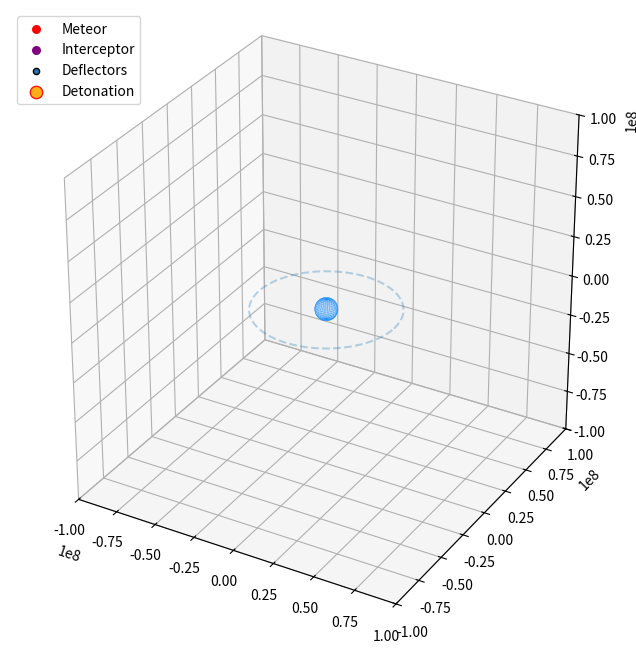

This figure's Python source:
import numpy as np
import matplotlib.pyplot as plt
from matplotlib.animation import FuncAnimation
from mpl_toolkits.mplot3d import Axes3D  # noqa: F401 (enables 3D)
import math
import json
from decimal import Decimal
from scipy.special import jv

G_CONSTANT = 6.67430e-11
MASS_EARTH = 5.972e24       # kg
RADIUS_EARTH = 6.371e6      # Meters
GEO_RADIUS = 42164e3        # Meters
METEOR_MASS = 1.0e12        # kg
METEOR_RADIUS = 502.5       # Meters
SIM_BOUNDARY = 1.0e8        # Meters (Boundary for escape)


class DragForce:
    def __init__(self, c_t0=1e-8, c_r0=0.0, decay=0.0):
        self.c_t0 = float(c_t0)
        self.c_r0 = float(c_r0)
        self.decay = float(decay)

    def coeffs(self, t):
        factor = math.exp(-self.decay * t) if self.decay != 0.0 else 1.0
        return self.c_t0 * factor, self.c_r0 * factor

    def acceleration(self, r_vec, v_vec, t):
        # Works in N-D (here N=3)
        c_t, c_r = self.coeffs(t)
        v = np.array(v_vec, dtype=float)
        r = np.array(r_vec, dtype=float)
        speed = np.linalg.norm(v)
        r_norm = np.linalg.norm(r)
        a_tangential = -c_t * v
        a_radial = np.zeros_like(r)
        if r_norm > 0 and c_r != 0.0:
            r_hat = r / r_norm
            a_radial = -c_r * r_hat * speed
        return a_tangential + a_radial


class PhysicsService:
    def __init__(self, G_val, Mass_primary, mass_secondary):
        # store as Decimal like original code
        self.G = Decimal(str(G_val))
        self.M = Decimal(str(Mass_primary))
        self.m = Decimal(str(mass_secondary))


class BesselAnomalySolver:
    def __init__(self, max_iterations=50):
        self.max_iter = max_iterations

    def solve_E(self, M, e):
        M_float = float(M)
        e_float = float(e)
        summation = Decimal(0)
        for s in range(1, self.max_iter + 1):
            bessel_term = jv(s, s * e_float)
            sin_term = math.sin(s * M_float)
            term = (Decimal(1) / Decimal(s)) * Decimal(bessel_term) * Decimal(sin_term)
            summation += term
        return M + (Decimal(2) * summation)


class TrajectoryComputer:
    def __init__(self, physics_service: PhysicsService, solver_service: BesselAnomalySolver, drag: DragForce):
        self.physics = physics_service
        self.solver = solver_service
        self.drag = drag
        self.object_radius = 0.0
        self.t_history = []
        self.x_history = []
        self.y_history = []
        self.z_history = []
        self.r_history = []
        self.state = None  # [x, y, z, vx, vy, vz]
        self.t = 0.0

        # End states
        self.destroyed = False  # Hits Earth
        self.escaped = False    # Exits boundary
        # NOTE: original default True; keep semantics but default False (makes more sense)
        self.has_collided = False

    def set_object_radius(self, radius):
        self.object_radius = float(radius)

    def set_initial_state_vectors(self, r_vec, v_vec):
        x0, y0, z0 = r_vec
        vx0, vy0, vz0 = v_vec
        self.state = np.array([x0, y0, z0, vx0, vy0, vz0], dtype=float)
        self.t = 0.0
        self._append_history_point()

    def _append_history_point(self):
        x, y, z, vx, vy, vz = self.state
        r = math.hypot(x, y, z)
        self.t_history.append(self.t)
        self.x_history.append(float(x))
        self.y_history.append(float(y))
        self.z_history.append(float(z))
        self.r_history.append(float(r))

    def _acceleration(self, state, t):
        # state is [x,y,z,vx,vy,vz]
        x, y, z, vx, vy, vz = state
        r_vec = np.array([x, y, z], dtype=float)
        v_vec = np.array([vx, vy, vz], dtype=float)
        r_norm = np.linalg.norm(r_vec)
        GM = float(self.physics.G * (self.physics.M + self.physics.m))
        if r_norm == 0.0:
            a_grav = np.zeros(3)
        else:
            a_grav = - (GM / (r_norm**3)) * r_vec
        a_drag = self.drag.acceleration(r_vec, v_vec, t)
        return a_grav + a_drag

    def rk4_step(self, dt):
        s = self.state.copy()
        t_local = self.t

        def deriv(s_local, tau):
            x, y, z, vx, vy, vz = s_local
            a = self._acceleration(s_local, tau)
            return np.array([vx, vy, vz, a[0], a[1], a[2]])

        k1 = deriv(s, t_local)
        k2 = deriv(s + 0.5 * dt * k1, t_local + 0.5 * dt)
        k3 = deriv(s + 0.5 * dt * k2, t_local + 0.5 * dt)
        k4 = deriv(s + dt * k3, t_local + dt)
        self.state = s + (dt / 6.0) * (k1 + 2*k2 + 2*k3 + k4)
        self.t += dt
        self._append_history_point()

    def step(self, dt):
        if self.destroyed or self.escaped:
            return

        substeps = 50
        dt_sub = dt / substeps
        for _ in range(substeps):
            self.rk4_step(dt_sub)
            x, y, z, vx, vy, vz = self.state
            r = math.hypot(x, y, z)

            if r <= (RADIUS_EARTH + self.object_radius):
                self.destroyed = True
                self.has_collided = True
                print("Meteor collided with Earth.")
                return

            # 3D boundary check
            if abs(x) > SIM_BOUNDARY or abs(y) > SIM_BOUNDARY or abs(z) > SIM_BOUNDARY:
                self.escaped = True
                self.has_collided = False
                print("Meteor escaped boundary.")
                return

        # we already append each RK4 step; no extra append needed here

    def get_history(self):
        return {
            "t": np.array(self.t_history),
            "x": np.array(self.x_history),
            "y": np.array(self.y_history),
            "z": np.array(self.z_history),
            "r": np.array(self.r_history),
        }


class DeflectorSatellite:
    def __init__(self, x, y, z, vx, vy, vz, target_id):
        self.pos = np.array([x, y, z], dtype=float)
        self.vel = np.array([vx, vy, vz], dtype=float)
        self.target_id = target_id
        self.active = True
        self.thrust = 4000.0
        self.fuel = 50.0
        self.deploy_timestamp = None
        self.detonation_timestamp = None
        self.history = []  # Stores {t, x, y, z, vx, vy, vz}

    def update(self, dt, target_pos, target_vel, current_sim_time):
        if not self.active:
            return np.inf
        self.history.append({
            "t": float(current_sim_time),
            "x": float(self.pos[0]),
            "y": float(self.pos[1]),
            "z": float(self.pos[2]),
            "vx": float(self.vel[0]),
            "vy": float(self.vel[1]),
            "vz": float(self.vel[2]),
        })

        v_norm = np.linalg.norm(target_vel)
        if v_norm > 0:
            v_hat = target_vel / v_norm
            aim_point = target_pos - (v_hat * 1200.0)
        else:
            aim_point = target_pos

        r_vec = aim_point - self.pos
        dist = np.linalg.norm(r_vec)
        real_dist = np.linalg.norm(target_pos - self.pos)

        if self.fuel <= 0:
            self.active = False
            return real_dist

        closing_speed = np.linalg.norm(target_vel - self.vel)
        if closing_speed < 1.0:
            closing_speed = 1.0
        time_to_go = dist / closing_speed
        future_aim_point = aim_point + target_vel * time_to_go

        intercept_vec = future_aim_point - self.pos
        intercept_dist = np.linalg.norm(intercept_vec)

        if intercept_dist > 0:
            desired_dir = intercept_vec / intercept_dist
            self.vel += desired_dir * self.thrust * dt
            self.fuel -= dt

        self.pos += self.vel * dt
        return real_dist


class InterceptorRocket:
    def __init__(self):
        # 3D starting point
        self.pos = np.array([RADIUS_EARTH * 0.7, RADIUS_EARTH * 0.7, 0.0], dtype=float)
        self.vel = np.array([0.0, 0.0, 0.0], dtype=float)
        self.active = False
        self.deployed_satellites = False
        self.acceleration_mag = 300.0
        self.launch_timestamp = None
        self.history = []

    def launch(self, t):
        self.active = True
        self.launch_timestamp = float(t)

    def update(self, dt, target_pos, target_vel, current_sim_time):
        if not self.active:
            return None

        self.history.append({
            "t": float(current_sim_time),
            "x": float(self.pos[0]),
            "y": float(self.pos[1]),
            "z": float(self.pos[2]),
            "vx": float(self.vel[0]),
            "vy": float(self.vel[1]),
            "vz": float(self.vel[2]),
        })

        v_norm = np.linalg.norm(target_vel)
        aim_bias = np.array([0.0, 0.0, 0.0])
        if v_norm > 0:
            aim_bias = - (target_vel / v_norm) * 5000.0

        r_vec = (target_pos + aim_bias) - self.pos
        dist = np.linalg.norm(r_vec)

        time_to_go = dist / 8000.0
        future_pos = (target_pos + aim_bias) + target_vel * (time_to_go * 0.9)

        intercept_vec = future_pos - self.pos
        idist = np.linalg.norm(intercept_vec)
        if idist > 0:
            dir = intercept_vec / idist
            self.vel += dir * self.acceleration_mag * dt

        self.pos += self.vel * dt
        return dist


class DefenseCoordinator:
    def __init__(self):
        self.rocket = InterceptorRocket()
        self.satellites = []
        self.launched = False
        self.status_message = "Tracking"
        self.explosion_events = []

        self.deploy_distance_threshold = 5.0e6
        self.impact_distance_threshold = 4.0e5
        self.kick_delta_v_per_sat = 2000.0

    def update(self, dt, sim_instance):
        # sim_instance.state is [x,y,z,vx,vy,vz]
        mx, my, mz, mvx, mvy, mvz = sim_instance.state
        m_pos = np.array([mx, my, mz])
        m_vel = np.array([mvx, mvy, mvz])
        m_dist = np.linalg.norm(m_pos)
        current_time = sim_instance.t

        # Launch Logic (approx same as original)
        if not self.launched and not self.rocket.active:
            if mx < -2.0e6 and m_dist < GEO_RADIUS * 1.3:
                self.rocket.launch(current_time)
                self.launched = True
                self.status_message = "INTERCEPTOR LAUNCHED"

        # Rocket Update
        rocket_dist = self.rocket.update(dt, m_pos, m_vel, current_time)

        # Deploy Trigger
        if self.rocket.active and not self.rocket.deployed_satellites:
            if rocket_dist is not None and rocket_dist < self.deploy_distance_threshold:
                self._deploy_satellites(current_time)
                self.rocket.active = False
                self.status_message = "SATELLITES DEPLOYED"

        # Satellite Updates
        detonation_occurred = False
        for sat in self.satellites:
            if sat.active:
                dist = sat.update(dt, m_pos, m_vel, current_time)

                if dist < self.impact_distance_threshold:
                    # Apply impulse: this now uses 3D velocities
                    self._apply_impulse(sim_instance, m_pos, m_vel)
                    # Log explosion
                    self.explosion_events.append(sat.pos.copy())

                    sat.detonation_timestamp = float(current_time)
                    sat.active = False
                    detonation_occurred = True
                    print(f"*** BOOM *** Impact. Applied 3D kick.")

        if detonation_occurred:
            self.status_message = "TRAJECTORY ALTERED"
        elif self.launched and self.rocket.deployed_satellites and all(not s.active for s in self.satellites):
            if not sim_instance.escaped:
                self.status_message = "All Satellites Detonated"
            else:
                self.status_message = "Target Escaped"

    def _deploy_satellites(self, t):
        self.rocket.deployed_satellites = True
        r_pos = self.rocket.pos.copy()
        r_vel = self.rocket.vel.copy()
        spread = 2000.0
        offsets = [
            np.array([spread, 0.0, 0.0]),
            np.array([-spread, spread, 0.0]),
            np.array([-spread, -spread, 0.0])
        ]
        for i in range(3):
            sat = DeflectorSatellite(r_pos[0] + offsets[i][0], r_pos[1] + offsets[i][1], r_pos[2] + offsets[i][2],
                                     r_vel[0], r_vel[1], r_vel[2], i)
            sat.deploy_timestamp = float(t)
            self.satellites.append(sat)

    def _apply_impulse(self, sim, m_pos, m_vel):
        # Compute unit vectors in 3D
        v_norm = np.linalg.norm(m_vel)
        r_norm = np.linalg.norm(m_pos)
        if v_norm == 0 or r_norm == 0:
            return

        v_hat = m_vel / v_norm
        r_hat = m_pos / r_norm

        # Prograde + Outward mix in 3D
        impulse_dir = (v_hat * 0.7) + (r_hat * 0.3)
        impulse_dir = impulse_dir / np.linalg.norm(impulse_dir)

        delta_v = impulse_dir * self.kick_delta_v_per_sat

        # Apply delta_v in 3D to meteor state (vx, vy, vz)
        sim.state[3] += delta_v[0]
        sim.state[4] += delta_v[1]
        # If meteor previously had no z velocity, the explosion will now inject z-component as well
        # This ensures the meteor "earns energy" from the explosion across all components.
        if sim.state.shape[0] >= 6:
            sim.state[5] += delta_v[2]
        sim._append_history_point()

    def get_rocket_pos(self):
        if self.rocket.active:
            return [self.rocket.pos[0]], [self.rocket.pos[1]], [self.rocket.pos[2]]
        return [], [], []

    def get_satellite_positions(self):
        xs, ys, zs = [], [], []
        for sat in self.satellites:
            if sat.active:
                xs.append(sat.pos[0]); ys.append(sat.pos[1]); zs.append(sat.pos[2])
        return xs, ys, zs


class AnimationService3D:
    def __init__(self, simulator: TrajectoryComputer, dt=60.0, defense_system=None):
        self.sim = simulator
        self.dt = float(dt)
        self.defense_system = defense_system
        self.fig = plt.figure(figsize=(10, 8))
        self.ax = self.fig.add_subplot(111, projection='3d')

        # Draw Earth as wireframe sphere
        u = np.linspace(0, 2 * np.pi, 36)
        v = np.linspace(0, np.pi, 18)
        x_sphere = RADIUS_EARTH * np.outer(np.cos(u), np.sin(v))
        y_sphere = RADIUS_EARTH * np.outer(np.sin(u), np.sin(v))
        z_sphere = RADIUS_EARTH * np.outer(np.ones_like(u), np.cos(v))
        self.ax.plot_wireframe(x_sphere, y_sphere, z_sphere, color='dodgerblue', linewidth=0.3, zorder=1, alpha=0.6)

        # GEO reference circle (plot simple circle in XY plane)
        theta = np.linspace(0, 2*np.pi, 200)
        geo_x = GEO_RADIUS * np.cos(theta)
        geo_y = GEO_RADIUS * np.sin(theta)
        geo_z = np.zeros_like(theta)
        self.ax.plot(geo_x, geo_y, geo_z, linestyle='--', alpha=0.3)

        # Markers
        self.marker = self.ax.scatter([], [], [], s=30, c='red', depthshade=True, label='Meteor')
        self.trail_line, = self.ax.plot([], [], [], '-', alpha=0.5, linewidth=1)
        self.rocket_marker = self.ax.scatter([], [], [], s=30, c='purple', label='Interceptor')
        self.sat_markers = self.ax.scatter([], [], [], s=20, edgecolors='black', label='Deflectors')
        self.explosion_scatter = self.ax.scatter([], [], [], s=80, c='orange', edgecolors='red', alpha=0.9, label='Detonation')

        self.limit = 1.0e8
        self.ax.set_xlim(-self.limit, self.limit)
        self.ax.set_ylim(-self.limit, self.limit)
        self.ax.set_zlim(-self.limit, self.limit)
        self.ax.set_box_aspect([1,1,1])
        self.ax.grid(True, linestyle=':', alpha=0.6)
        self.ax.legend(loc='upper left')
        self.info_text = self.ax.text2D(0.02, 0.95, '', transform=self.ax.transAxes, verticalalignment='top')

    def update(self, frame):
        # Advance simulation several dt steps per frame for speed
        if not self.sim.destroyed and not self.sim.escaped:
            for _ in range(5):
                self.sim.step(self.dt)
                if self.defense_system:
                    self.defense_system.update(self.dt, self.sim)
                if self.sim.destroyed or self.sim.escaped:
                    break

        hist = self.sim.get_history()
        x = hist["x"][-1]
        y = hist["y"][-1]
        z = hist["z"][-1]
        r = hist["r"][-1]
        t = hist["t"][-1]

        if self.sim.destroyed:
            self.marker._offsets3d = ([], [], [])
            self.info_text.set_text("Meteor collided with Earth.")
            return

        if self.sim.escaped:
            self.marker._offsets3d = ([x], [y], [z])
            self.info_text.set_text("Target Escaped Boundary.\nSafe.")
            return

        # Update meteor marker and trail
        self.marker._offsets3d = ([x], [y], [z])
        self.trail_line.set_data(hist["x"], hist["y"])
        self.trail_line.set_3d_properties(hist["z"])

        # Defense objects
        exp_x, exp_y, exp_z = [], [], []
        if self.defense_system:
            rx, ry, rz = self.defense_system.get_rocket_pos()
            sx, sy, sz = self.defense_system.get_satellite_positions()
            if len(rx) > 0:
                self.rocket_marker._offsets3d = (rx, ry, rz)
            else:
                self.rocket_marker._offsets3d = ([], [], [])
            if len(sx) > 0:
                self.sat_markers._offsets3d = (sx, sy, sz)
            else:
                self.sat_markers._offsets3d = ([], [], [])
            if self.defense_system.explosion_events:
                for pos in self.defense_system.explosion_events:
                    exp_x.append(pos[0])
                    exp_y.append(pos[1])
                    exp_z.append(pos[2])
                # clear after showing once
                self.defense_system.explosion_events = []

        self.explosion_scatter._offsets3d = (exp_x, exp_y, exp_z)

        hours = t / 3600.0
        dist_km = r / 1000.0
        status = self.defense_system.status_message if self.defense_system else ""
        vx, vy, vz = self.sim.state[3], self.sim.state[4], self.sim.state[5]
        v_tot = math.hypot(vx, vy, vz)

        self.info_text.set_text(f"Time: {hours:.2f} h\nDist: {dist_km:.0f} km\nVel: {v_tot:.0f} m/s\nStatus: {status}")

        return

    def start(self, frames=20000, interval=20):
        # Note: 3D animation doesn't support blit reliably
        ani = FuncAnimation(self.fig, self.update, frames=frames, interval=interval, blit=False, repeat=False)
        plt.show()


if __name__ == "__main__":
    # 3D initial conditions per your request
    initial_position = [3e7 + 5e7, -3.5e7, -3.5e7]
    initial_velocity = [-4330.12, 4330.12, 4330.12]

    drag = DragForce(c_t0=4.0e-5, c_r0=5e-8, decay=1e-5)
    physics = PhysicsService(G_CONSTANT, MASS_EARTH, METEOR_MASS)
    solver = BesselAnomalySolver(max_iterations=40)
    sim = TrajectoryComputer(physics, solver, drag)
    sim.set_object_radius(METEOR_RADIUS)
    sim.set_initial_state_vectors(initial_position, initial_velocity)
    sim.has_collided = False

    defense = DefenseCoordinator()

    dt = 5.0
    animator = AnimationService3D(simulator=sim, dt=dt, defense_system=defense)

    try:
        animator.start(frames=8000, interval=20)
    finally:
        hist = sim.get_history()
        t_arr, x_arr, y_arr, z_arr, r_arr = hist["t"], hist["x"], hist["y"], hist["z"], hist["r"]

        total_points = len(t_arr)
        points_to_save = min(1000, total_points)
        output_list = []
        if total_points > 0:
            indices = np.round(np.linspace(0, total_points - 1, num=points_to_save)).astype(int)
            output_list = [{
                "time_sec": float(t_arr[i]),
                "x_m": float(x_arr[i]),
                "y_m": float(y_arr[i]),
                "z_m": float(z_arr[i]),
                "r_m": float(r_arr[i])
            } for i in indices]

        rocket_data = {
            "launch_timestamp": defense.rocket.launch_timestamp,
            "trajectory": defense.rocket.history
        }

        sat_data_list = []
        for sat in defense.satellites:
            sat_data_list.append({
                "id": sat.target_id,
                "deploy_timestamp": sat.deploy_timestamp,
                "detonation_timestamp": sat.detonation_timestamp,
                "trajectory": sat.history
            })

        output_data = {
            "metadata": {
                "meteor_mass_kg": METEOR_MASS,
                "has_collided": bool(sim.has_collided),
                "termination_reason": "Escaped" if sim.escaped else ("Impact" if sim.destroyed else "Timeout")
            },
            "data": output_list,
            "rocket": rocket_data,
            "satellites": sat_data_list
        }

        filename = "simulation_data_deflected_3d.json"
        with open(filename, "w") as f:
            json.dump(output_data, f, indent=4)
        print(f"Simulation ended. has_collided={output_data['metadata']['has_collided']}. Data saved to {filename}")
